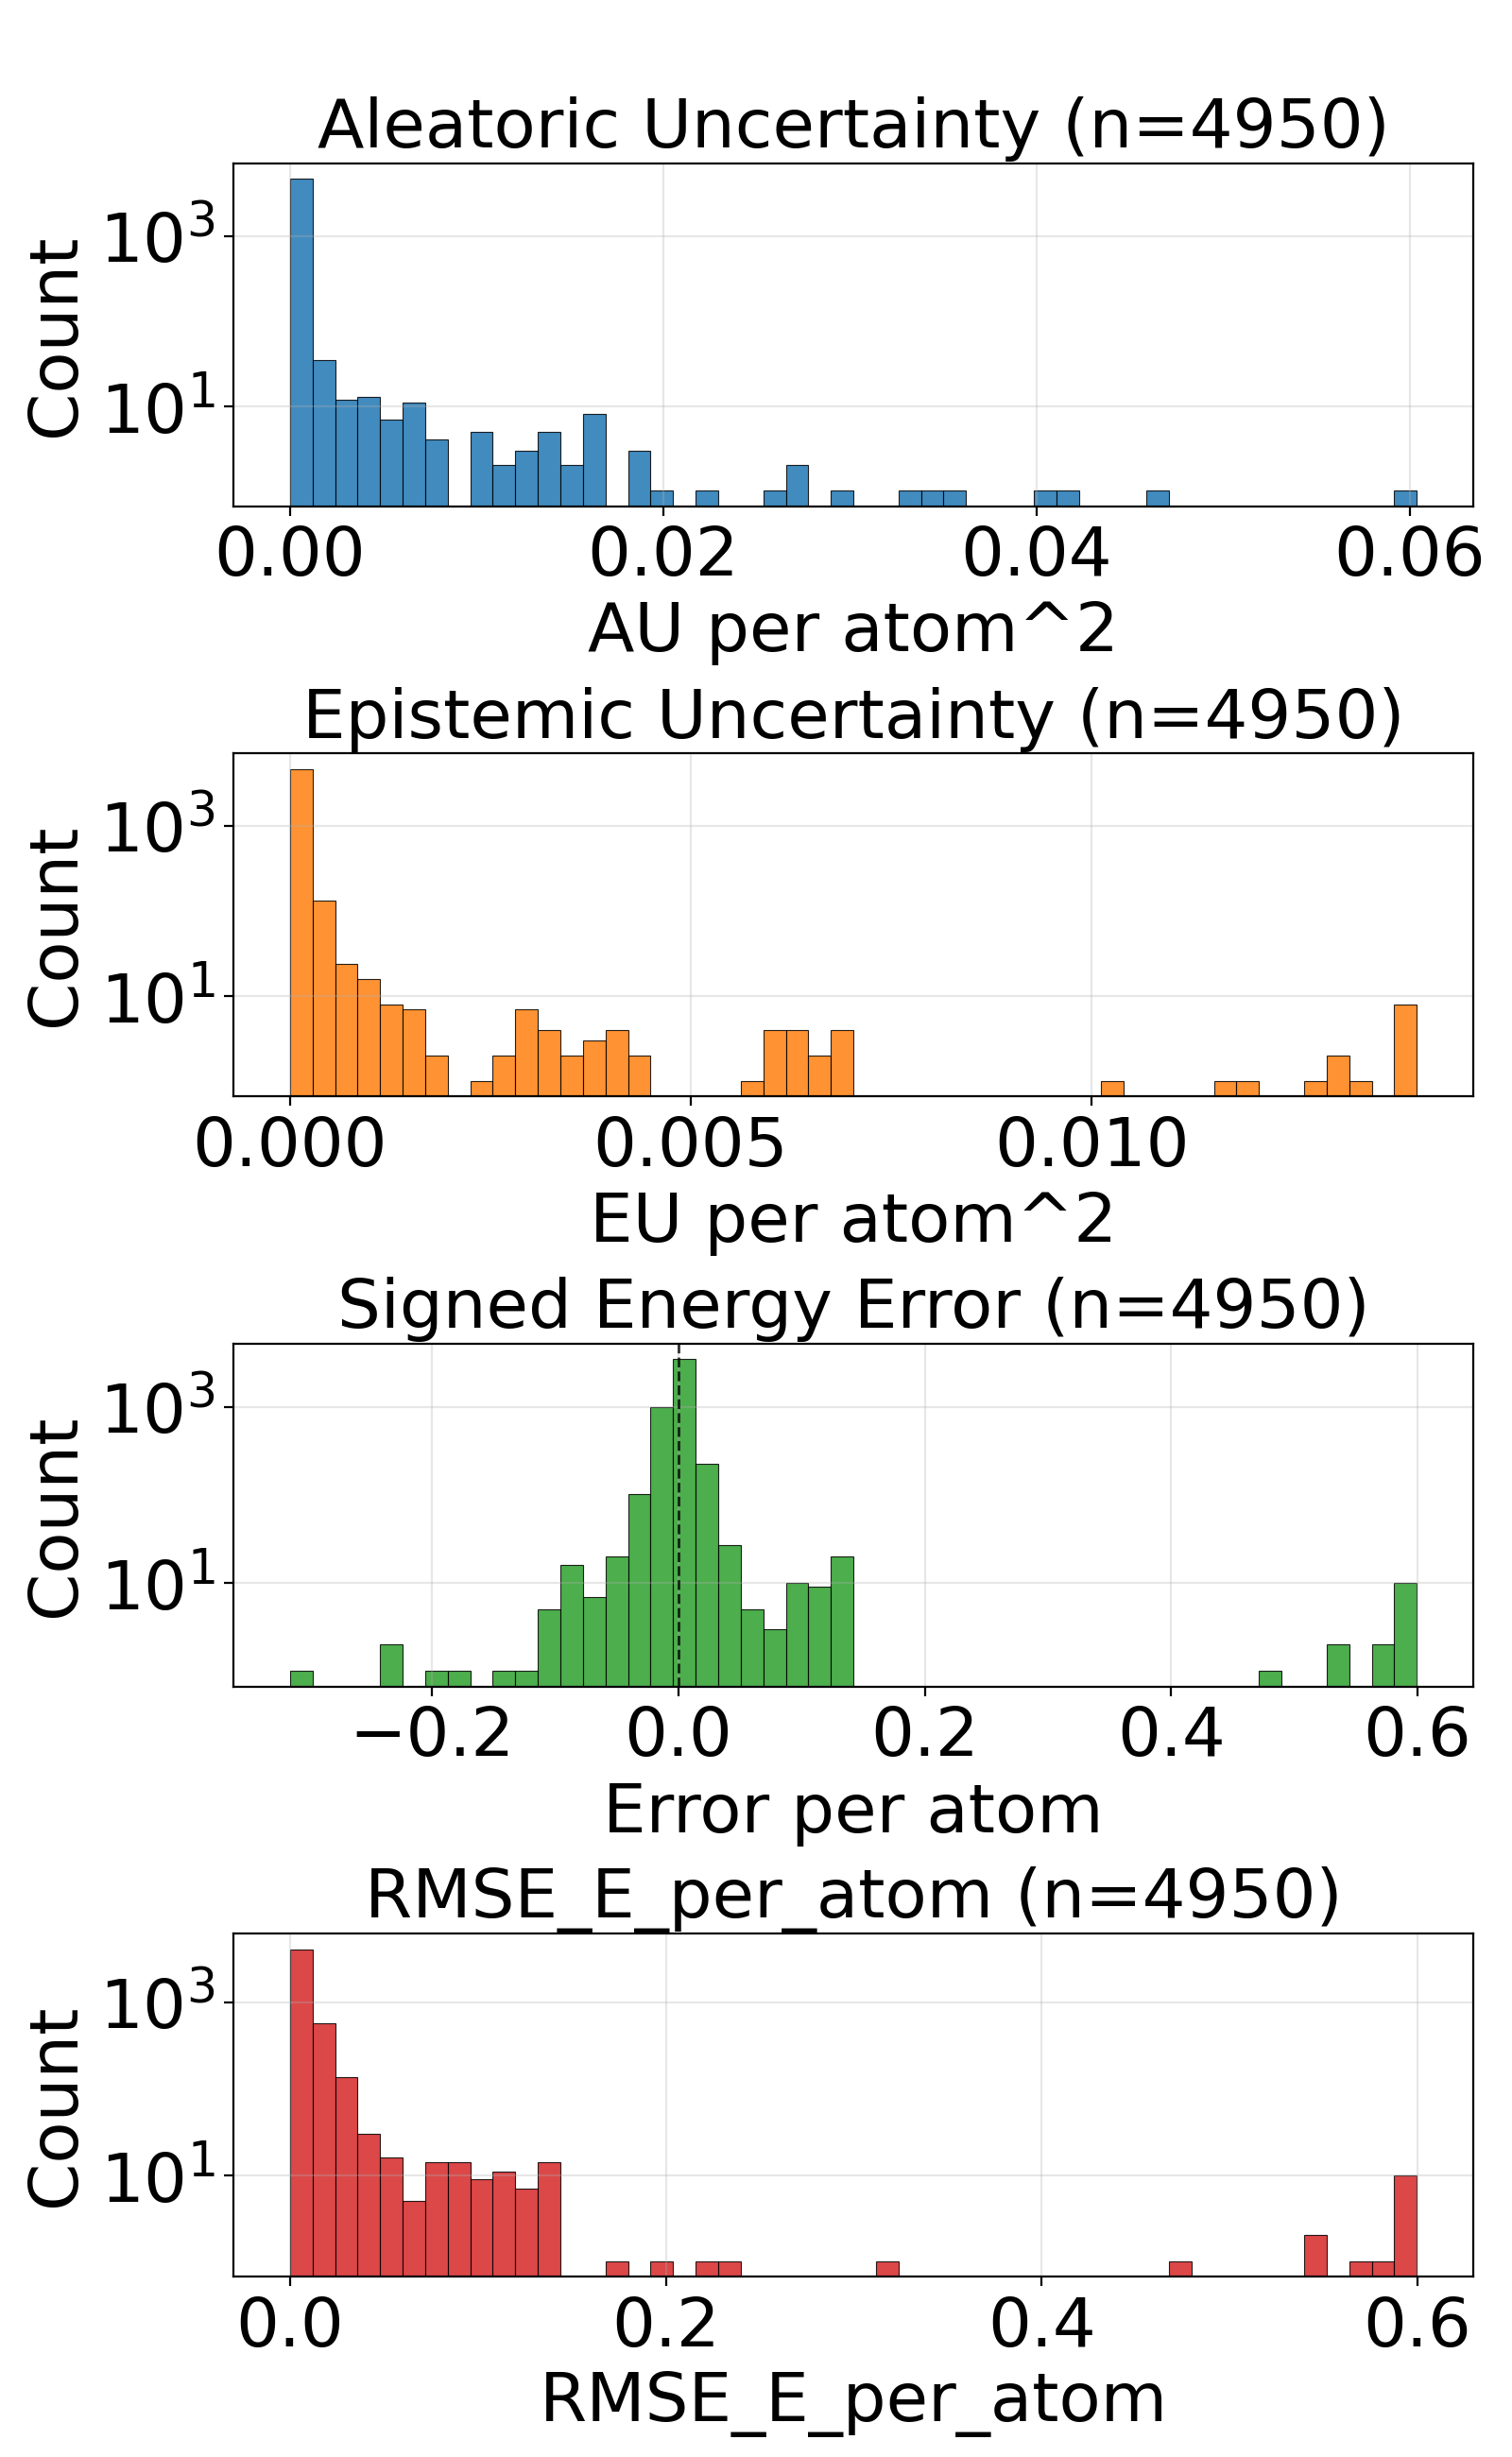

The file beside this chart, header and first rows:
config_index, num_atoms, ref_energy, pred_energy, error, sq_error, rmse_e_atom, aleatoric_var, epistemic_var, total_var
0, 20.0, -525.7, -525.7, -0.0003662, 1.341104507446289e-07, 0.0003662, 1.974352926481515e-05, 2.5231390736735193e-06, 2.2266667656367645e-05
1, 20.0, -525.6, -525.7, -0.008484, 7.197633385658264e-05, 0.008484, 1.6396161299780942e-05, 5.323626282915939e-06, 2.1719788492191583e-05
2, 20.0, -525.4, -525.4, -0.02533, 0.0006416, 0.02533, 0.0004744, 0.0001699, 0.0006443
3, 20.0, -525.6, -525.6, -0.007751, 6.008520722389221e-05, 0.007751, 4.481325231608935e-05, 1.7075053619919345e-05, 6.188830593600869e-05
4, 20.0, -525.8, -525.8, 0.00116, 1.344829797744751e-06, 0.00116, 2.2313715817290358e-05, 8.293985956697725e-06, 3.060770177398808e-05
5, 20.0, -525.8, -525.8, 0.007629, 5.820766091346741e-05, 0.007629, 4.662338687921874e-05, 5.77140599489212e-06, 5.239479287411086e-05
6, 22.0, -613.3, -613.3, 0.003296, 1.0862946510314941e-05, 0.003296, 2.107766158587765e-05, 9.058601790457033e-06, 3.0136263376334682e-05
7, 22.0, -613.4, -613.4, -0.001404, 1.9706785678863525e-06, 0.001404, 1.2736773896904197e-05, 2.2510066628456116e-06, 1.4987780559749808e-05
8, 22.0, -613.3, -613.3, -0.0004272, 1.825392246246338e-07, 0.0004272, 2.4795201170491055e-05, 1.0910071068792604e-05, 3.5705270420294255e-05
9, 22.0, -613.5, -613.5, 0.002991, 8.944422006607056e-06, 0.002991, 1.2467992746678647e-05, 7.618777544848854e-06, 2.008677074627485e-05
10, 22.0, -613, -613.1, -0.007629, 5.820766091346741e-05, 0.007629, 4.4269112549955025e-05, 2.409517765045166e-05, 6.836428656242788e-05
11, 22.0, -613.3, -613.3, 0.00116, 1.344829797744751e-06, 0.00116, 2.3651116862311028e-05, 1.7442554963054135e-05, 4.109367000637576e-05
12, 22.0, -613.4, -613.4, -0.001282, 1.642853021621704e-06, 0.001282, 1.296255777560873e-05, 1.3740360373049043e-05, 2.670291723916307e-05
13, 22.0, -613.4, -613.4, 0.001709, 2.9206275939941406e-06, 0.001709, 1.71649571711896e-05, 2.3195520043373108e-05, 4.036047903355211e-05
14, 22.0, -613.4, -613.4, -0.001099, 1.2069940567016602e-06, 0.001099, 1.4687585462525021e-05, 7.27679571355111e-06, 2.196438072132878e-05
15, 22.0, -613.4, -613.4, -0.002075, 4.306435585021973e-06, 0.002075, 1.657273060118314e-05, 1.003015768219484e-05, 2.6602887373883277e-05
16, 23.0, -611.6, -611.6, 0.001892, 3.5800039768218994e-06, 0.001892, 1.4946007468097378e-05, 3.944709987990791e-06, 1.889071791083552e-05
17, 23.0, -611.5, -611.5, 0.005188, 2.691522240638733e-05, 0.005188, 3.049107726837974e-05, 2.469848914188333e-05, 5.5189564591273665e-05
18, 24.0, -671.4, -671.4, 0.001282, 1.642853021621704e-06, 0.001282, 1.2963903827767354e-05, 2.582371280368534e-06, 1.5546274880762212e-05
19, 24.0, -671.1, -671.1, -0.006042, 3.651157021522522e-05, 0.006042, 3.8718841096851975e-05, 3.6696157621918246e-05, 7.541499508079141e-05
20, 24.0, -671.4, -671.4, -0.007019, 4.9266964197158813e-05, 0.007019, 1.4989379451435525e-05, 2.2229552996577695e-05, 3.721893153851852e-05
21, 24.0, -671.4, -671.4, -0.009033, 8.159875869750977e-05, 0.009033, 2.9248823921079747e-05, 3.0276551115093753e-05, 5.9525373217184097e-05
22, 24.0, -671.3, -671.3, 0.002747, 7.543712854385376e-06, 0.002747, 1.76219800778199e-05, 1.2020953363389708e-05, 2.9642933441209607e-05
23, 24.0, -671.3, -671.3, 0.004822, 2.3249536752700806e-05, 0.004822, 1.4905099305906333e-05, 1.2057646927132737e-05, 2.6962745323544368e-05
24, 25.0, -726.2, -726.2, -0.005981, 3.577768802642822e-05, 0.005981, 2.0566787497955374e-05, 8.435546988039277e-06, 2.9002334485994652e-05
25, 25.0, -622.7, -622.7, -0.0006104, 3.725290298461914e-07, 0.0006104, 3.490912422421388e-05, 3.854148235404864e-05, 7.345060294028372e-05
26, 25.0, -622.9, -622.9, 0.0005493, 3.0174851417541504e-07, 0.0005493, 1.1986589925072622e-05, 6.385334017977584e-06, 1.8371923943050206e-05
27, 25.0, -622.8, -622.8, 0.001038, 1.0766088962554932e-06, 0.001038, 1.813557173591107e-05, 2.3008138668956235e-05, 4.1143710404867306e-05
28, 25.0, -622.9, -622.9, -0.006897, 4.756823182106018e-05, 0.006897, 1.2272505955479573e-05, 8.217431968660094e-06, 2.0489937014644966e-05
29, 26.0, -621, -621, 0.002319, 5.379319190979004e-06, 0.002319, 1.6139227227540687e-05, 7.792003088979982e-06, 2.393123031652067e-05
30, 26.0, -621, -621, 0.001648, 2.7157366275787354e-06, 0.001648, 1.4864598597341683e-05, 1.5119090676307678e-05, 2.9983690183144063e-05
31, 27.0, -673.8, -673.8, 0.007996, 6.392970681190491e-05, 0.007996, 1.2195897397759836e-05, 4.1192397475242615e-06, 1.63151380547788e-05
32, 27.0, -673.8, -673.8, 0.001709, 2.9206275939941406e-06, 0.001709, 1.1352080036886036e-05, 5.296803919918602e-06, 1.664888441155199e-05
33, 27.0, -673.8, -673.8, -0.003357, 1.126900315284729e-05, 0.003357, 1.1081358934461605e-05, 9.494833648204803e-06, 2.057619349216111e-05
34, 27.0, -673.8, -673.8, 0.003113, 9.689480066299438e-06, 0.003113, 1.5609841284458525e-05, 1.9274837541161105e-05, 3.4884680644609034e-05
35, 27.0, -673.8, -673.8, 6.103515625e-05, 3.725290298461914e-09, 6.103515625e-05, 1.076609805750195e-05, 6.513297648780281e-06, 1.727939525153488e-05
36, 27.0, -673.7, -673.7, -0.004456, 1.985207200050354e-05, 0.004456, 2.6088664526469074e-05, 2.7335621780366637e-05, 5.342428630683571e-05
37, 27.0, -673.8, -673.8, -0.001038, 1.0766088962554932e-06, 0.001038, 1.580284151714295e-05, 4.677101969718933e-06, 2.0479943486861885e-05
38, 26.0, -578.1, -578.1, 0.001526, 2.3283064365386963e-06, 0.001526, 1.4393970559467562e-05, 6.6293405325268395e-06, 2.1023312001489103e-05
39, 26.0, -577.9, -577.9, 0.0007324, 5.364418029785156e-07, 0.0007324, 2.4444976588711143e-05, 6.159152690088376e-05, 8.60365034895949e-05
40, 26.0, -578.1, -578, 0.004639, 2.1517276763916016e-05, 0.004639, 1.889719169412274e-05, 1.9832887119264342e-05, 3.873007881338708e-05
41, 26.0, -578.1, -578, 0.006958, 4.8413872718811035e-05, 0.006958, 3.0192544727469794e-05, 2.4511851734132506e-05, 5.47043964616023e-05
42, 26.0, -578.2, -578.2, -0.0006714, 4.507601261138916e-07, 0.0006714, 1.9694341972353868e-05, 1.266673189093126e-05, 3.2361072953790426e-05
43, 26.0, -578.1, -578.1, 0.007202, 5.187094211578369e-05, 0.007202, 2.8561440558405593e-05, 3.268811997259036e-05, 6.124956416897476e-05
44, 26.0, -578.1, -578.1, -0.003723, 1.3861805200576782e-05, 0.003723, 1.0804463272506837e-05, 1.0398216545581818e-05, 2.1202678908593953e-05
45, 24.0, -441, -441, -0.007996, 6.392970681190491e-05, 0.007996, 1.8736269339569844e-05, 3.780657380048069e-06, 2.2516926037496887e-05
46, 27.0, -577.7, -577.7, 0.0008545, 7.301568984985352e-07, 0.0008545, 3.247469066991471e-05, 4.001408888143487e-05, 7.248877955134958e-05
47, 27.0, -577.8, -577.8, 0.005493, 3.0174851417541504e-05, 0.005493, 2.6265395717928186e-05, 6.431154815800255e-06, 3.269654916948639e-05
48, 27.0, -577.9, -577.9, -0.0003052, 9.313225746154785e-08, 0.0003052, 1.3218551430327352e-05, 7.74972158978926e-06, 2.0968273020116612e-05
49, 28.0, -630.3, -630.3, 0.001648, 2.7157366275787354e-06, 0.001648, 1.7517995729576796e-05, 1.5587731468258426e-05, 3.310572719783522e-05
50, 28.0, -590.6, -590.6, 0.004211, 1.7736107110977173e-05, 0.004211, 2.366224907746073e-05, 2.156086338800378e-05, 4.5223110646475106e-05
51, 28.0, -590.6, -590.6, -0.002075, 4.306435585021973e-06, 0.002075, 1.647969475015998e-05, 1.3647414562001359e-05, 3.012711022165604e-05
52, 25.0, -505.1, -505.1, -0.001678, 2.8172507882118225e-06, 0.001678, 1.261012857867172e-05, 4.489580078370636e-06, 1.7099708202295005e-05
53, 27.0, -523.4, -523.4, -0.001709, 2.9206275939941406e-06, 0.001709, 1.3687771570403129e-05, 4.907511083729332e-06, 1.8595283108879812e-05
54, 27.0, -523.4, -523.4, -0.004639, 2.1517276763916016e-05, 0.004639, 1.8642351278685965e-05, 1.2672319826378953e-05, 3.1314670195570216e-05
55, 27.0, -523.4, -523.4, 0.0006714, 4.507601261138916e-07, 0.0006714, 1.114653150580125e-05, 5.59687623535865e-06, 1.674340819590725e-05
56, 27.0, -523.5, -523.5, -0.002808, 7.88271427154541e-06, 0.002808, 1.0045437193184625e-05, 2.0626932382583618e-05, 3.0672370485262945e-05
57, 27.0, -523.5, -523.5, -0.001953, 3.814697265625e-06, 0.001953, 1.0136244782188442e-05, 1.080390029528644e-05, 2.094014416798018e-05
58, 28.0, -577.8, -577.8, 0.003479, 1.2103468179702759e-05, 0.003479, 9.339425560028758e-06, 2.2348017409967724e-06, 1.1574227755772881e-05
59, 28.0, -577.8, -577.8, -0.003906, 1.52587890625e-05, 0.003906, 1.2798976968042552e-05, 7.10114818502916e-06, 1.9900126062566414e-05
... 4,890 more rows
